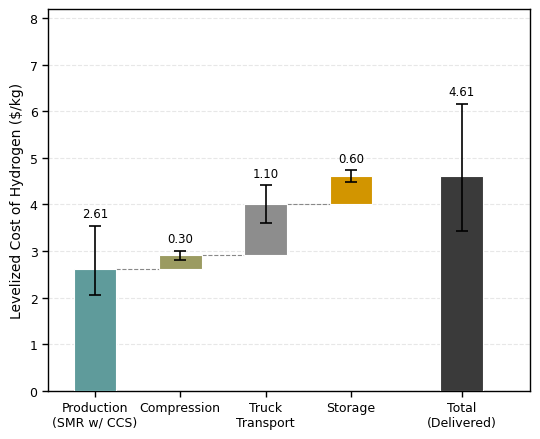

Write Python code to recreate this figure.
import matplotlib.pyplot as plt
import numpy as np

plt.rc('font', family='Arial')

# SMR w/ CCS production cost ($/kg H2)
smr_production = {'min': 2.05, 'base': 2.61, 'max': 3.54}

# Delivery cost components
compression    = {'min': 0.20, 'base': 0.30, 'max': 0.40}
transportation = {'min': 0.70, 'base': 1.10, 'max': 1.50}
storage        = {'min': 0.48, 'base': 0.60, 'max': 0.72}

steps  = [smr_production, compression, transportation, storage]
labels = ['Production\n(SMR w/ CCS)', 'Compression', 'Truck\nTransport', 'Storage']
colors = ['#5F9B9B', '#9B9B61', '#8D8D8D', '#D29500']

# Bottom of each floating bar = cumulative baseline up to that point
bottoms = [0.0]
for s in steps[:-1]:
    bottoms.append(bottoms[-1] + s['base'])

x = np.arange(len(steps))
bar_w = 0.5

fig, ax = plt.subplots(figsize=(5.5, 4.5))

for i, (s, b, c) in enumerate(zip(steps, bottoms, colors)):
    ax.bar(x[i], s['base'], bottom=b, color=c, width=bar_w,
           edgecolor='white', linewidth=0.8, zorder=3)
    # Error bar at top of each segment, showing uncertainty in that step's contribution
    ax.errorbar(x[i], b + s['base'],
                yerr=[[s['base'] - s['min']], [s['max'] - s['base']]],
                fmt='none', color='black', capsize=4, linewidth=1.2, capthick=1.2, zorder=4)

# Total (delivered) bar
total_base = sum(s['base'] for s in steps)
total_min  = sum(s['min']  for s in steps)
total_max  = sum(s['max']  for s in steps)

x_tot = len(steps) + 0.3
ax.bar(x_tot, total_base, bottom=0, color='#3A3A3A', width=bar_w,
       edgecolor='white', linewidth=0.8, zorder=3)
ax.errorbar(x_tot, total_base,
            yerr=[[total_base - total_min], [total_max - total_base]],
            fmt='none', color='black', capsize=4, linewidth=1.2, capthick=1.2, zorder=4)

# Dashed connector lines from top of bar i to bottom of bar i+1
for i in range(len(steps) - 1):
    y_conn = bottoms[i + 1]
    ax.plot([x[i] + bar_w / 2, x[i + 1] - bar_w / 2], [y_conn, y_conn],
            color='#888888', linestyle='--', linewidth=0.8, zorder=2)

# Baseline value labels above each error bar
for i, (s, b) in enumerate(zip(steps, bottoms)):
    ax.text(x[i], b + s['max'] + 0.12, f'{s["base"]:.2f}',
            ha='center', va='bottom', fontsize=8.5)
ax.text(x_tot, total_max + 0.12, f'{total_base:.2f}',
        ha='center', va='bottom', fontsize=8.5)

all_x      = list(x) + [x_tot]
all_labels = labels + ['Total\n(Delivered)']
ax.set_xticks(all_x)
ax.set_xticklabels(all_labels, fontsize=9)
ax.set_ylabel('Levelized Cost of Hydrogen ($/kg)', fontsize=10)
ax.set_xlim(-0.55, x_tot + bar_w / 2 + 0.55)
ax.set_ylim(0, 8.2)

ax.tick_params(axis='both', which='major', labelsize=9, width=1, length=4)
for axis in ['left', 'bottom', 'top', 'right']:
    ax.spines[axis].set_linewidth(1.0)

ax.grid(axis='y', linestyle='--', alpha=0.3, zorder=0)

plt.tight_layout()
plt.savefig('smr_h2_waterfall.png', dpi=500, bbox_inches='tight')
plt.show()
